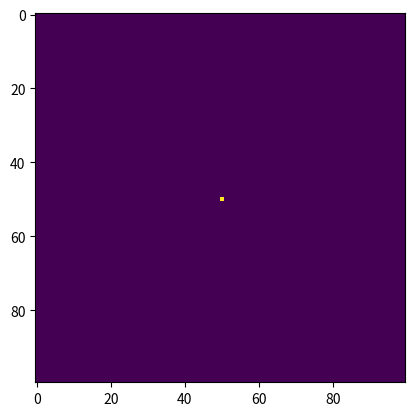

Python code for this plot:
import matplotlib.pyplot as plt
import random as rd
import numpy as np
import matplotlib.animation as animation

fig=plt.figure()

DIM=100
tab=np.zeros((DIM,DIM))
tab[DIM//2,DIM//2]=1
im=plt.imshow(tab)

def conforme(x):
    return 0<=x[0]<DIM and 0<=x[1]<DIM
    
def percol(tab,p):
    avoir=[]
    vus=[]
    for i in range(DIM):
        for j in range(DIM):
            if tab[i,j]!=0:
                avoir.append((i,j))
    while avoir!=[]:
        x,y=avoir.pop()
        for couple in [(x,(y+1)),(x,(y-1)),((x+1),y),((x-1),y)]:
            if not(couple in vus) and rd.random()<p and conforme(couple):
                tab[couple]=1
                vus.append(couple)
                avoir.append(couple)
    im.set_data(tab)
    plt.pause(0.001)

def percolanim(i,p,avoir,vus):
    for i in range(100):
        if avoir!=[]:
            x,y=avoir.pop(0)
            for couple in [(x,(y+1)),(x,(y-1)),((x+1),y),((x-1),y)]:
                if not(couple in vus) and rd.random()<p and conforme(couple):
                    tab[couple]=1
                    vus.append(couple)
                    avoir.append(couple)
    im.set_data(tab)
    return p,avoir,vus
    

anim = animation.FuncAnimation(fig, percolanim, fargs=([0.59,[(DIM//2,DIM//2)],[]]), interval=10, blit=False)
plt.show()
